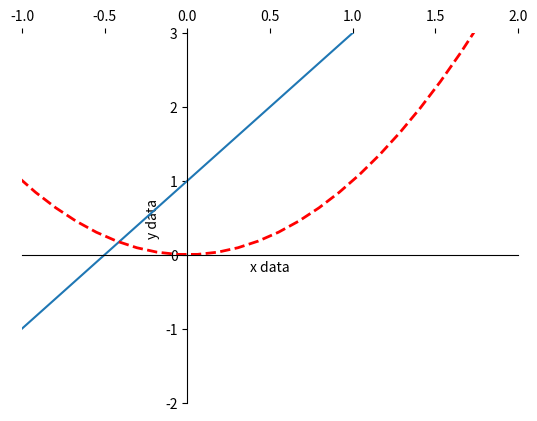

Source code (Python):
# -*- coding: utf-8 -*-

import numpy as np
import matplotlib.pyplot as plt

x = np.linspace(-3, 3, 50)
y1 = 2 * x + 1
y2 = x ** 2
plt.figure()
plt.plot(x, y1)
plt.plot(x, y2, color='red', linewidth=2, linestyle='--')
# plt.xlim(-1,2)
# plt.ylim(-2,3)

ax = plt.gca()
# 设置有边框和头部边框颜色为空right、top、bottom、left
ax.spines['right'].set_color('none')
ax.spines['top'].set_color('none')
# 设置底边的移动范围，移动到y轴的0位置
# data:移动y轴的位置  outward:  axes:0.0 - 1.0之间的值，整个轴上的比例  center:('axes',0.5) zero:('data',0.0)
ax.spines['bottom'].set_position(('data', 0))
ax.spines['left'].set_position(('data', 0))
# 利用axes对象设置轴线的显示范围，与plt.xlim(-1,2)和plt.ylim(-2,3)的作用相同
ax.set_xlim(-1, 2)
ax.set_ylim(-2, 3)
# 利用axes对象设置坐标轴的标签
ax.set_xlabel('x data')
ax.set_ylabel('y data')

# 设置坐标轴上的数字显示的位置，top:显示在顶部  bottom:显示在底部,默认是none
ax.xaxis.set_ticks_position('top')
ax.yaxis.set_ticks_position('left')
plt.show()

